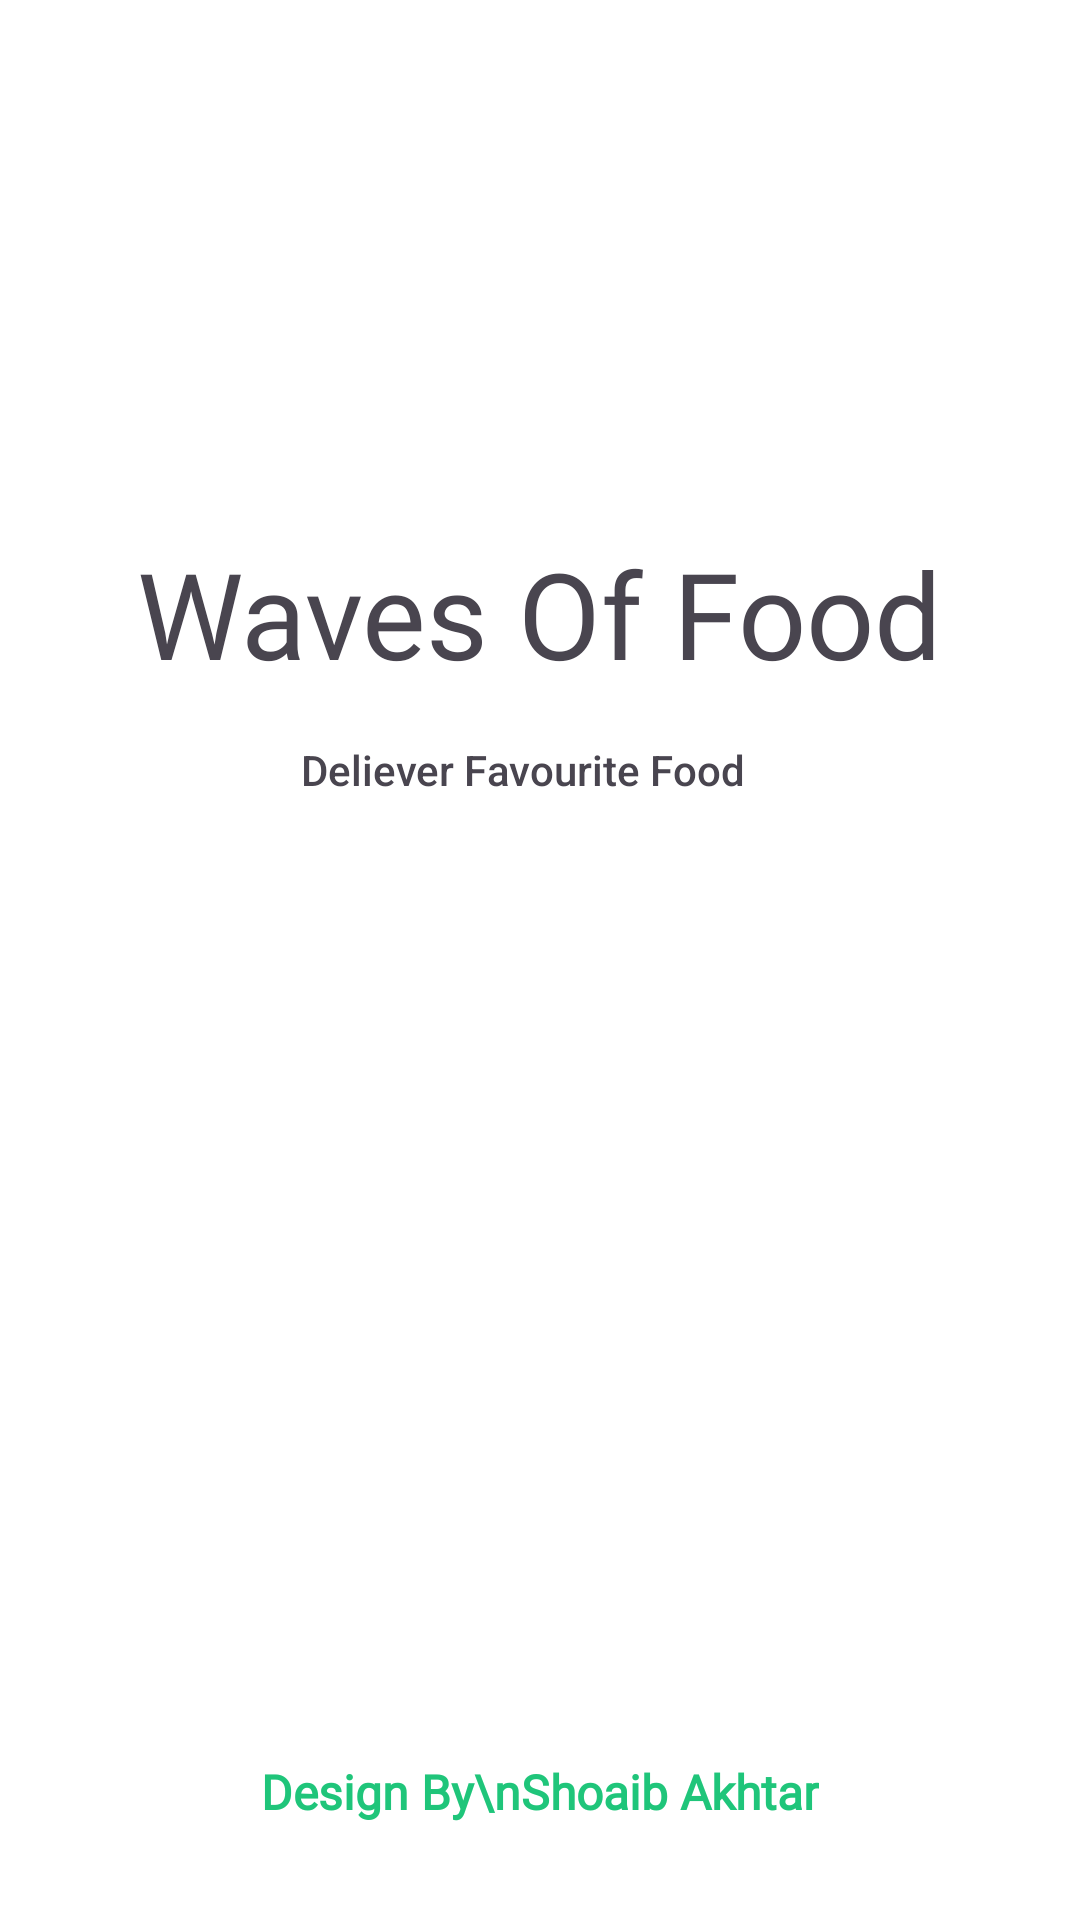

Android layout source for this screen:
<!-- AndroidManifest.xml: application theme Theme.WavesOfFood -->
<!-- res/layout/activity_splash_screen.xml -->
<?xml version="1.0" encoding="utf-8"?>
<androidx.constraintlayout.widget.ConstraintLayout xmlns:android="http://schemas.android.com/apk/res/android"
    xmlns:app="http://schemas.android.com/apk/res-auto"
    xmlns:tools="http://schemas.android.com/tools"
    android:id="@+id/main"
    android:background="@color/white"
    android:layout_width="match_parent"
    android:layout_height="match_parent"
    tools:context=".SplashScreen">

    <ImageView
        android:id="@+id/imageView"
        android:layout_width="wrap_content"
        android:layout_height="wrap_content"
        android:layout_marginTop="100dp"
        app:layout_constraintBottom_toBottomOf="parent"
        app:layout_constraintEnd_toEndOf="parent"
        app:layout_constraintStart_toStartOf="parent"
        app:layout_constraintTop_toTopOf="parent"
        app:layout_constraintVertical_bias="0.114"
        app:srcCompat="@drawable/logo" />

    <TextView
        android:id="@+id/textView"
        android:layout_width="wrap_content"
        android:layout_height="wrap_content"
        android:layout_marginTop="16dp"
        android:fontFamily="@font/shadows_into_light"
        android:text="Waves Of Food"
        android:textSize="40sp"
        app:layout_constraintEnd_toEndOf="@+id/imageView"
        app:layout_constraintHorizontal_bias="0.472"
        app:layout_constraintStart_toStartOf="@+id/imageView"
        app:layout_constraintTop_toBottomOf="@+id/imageView" />

    <TextView
        android:id="@+id/textView2"
        android:layout_width="wrap_content"
        android:layout_height="wrap_content"
        android:layout_marginTop="16dp"
        android:fontFamily="sans-serif-medium"
        android:text="Deliever Favourite Food"
        app:layout_constraintEnd_toEndOf="@+id/textView"
        app:layout_constraintHorizontal_bias="0.452"
        app:layout_constraintStart_toStartOf="@+id/textView"
        app:layout_constraintTop_toBottomOf="@+id/textView" />

    <TextView
        android:id="@+id/textView3"
        android:layout_width="wrap_content"
        android:layout_height="wrap_content"
        android:layout_marginBottom="32dp"
        android:fontFamily="@font/roboto_variable"
        android:text="Design By\nShoaib Akhtar"
        android:textAlignment="center"
        android:textColor="@color/textColor"
        android:textSize="16sp"
        android:textStyle="bold"
        android:typeface="normal"
        app:layout_constraintBottom_toBottomOf="parent"
        app:layout_constraintEnd_toEndOf="parent"
        app:layout_constraintStart_toStartOf="parent" />
</androidx.constraintlayout.widget.ConstraintLayout>
<!-- resources referenced by this layout -->
<resources>
  <color name="textColor">#1FC57A</color>
  <color name="white">#FFFFFFFF</color>
  <style name="Theme.WavesOfFood" parent="Base.Theme.WavesOfFood" />
  <style name="Base.Theme.WavesOfFood" parent="Theme.Material3.DayNight.NoActionBar">
           
      </style>
</resources>
